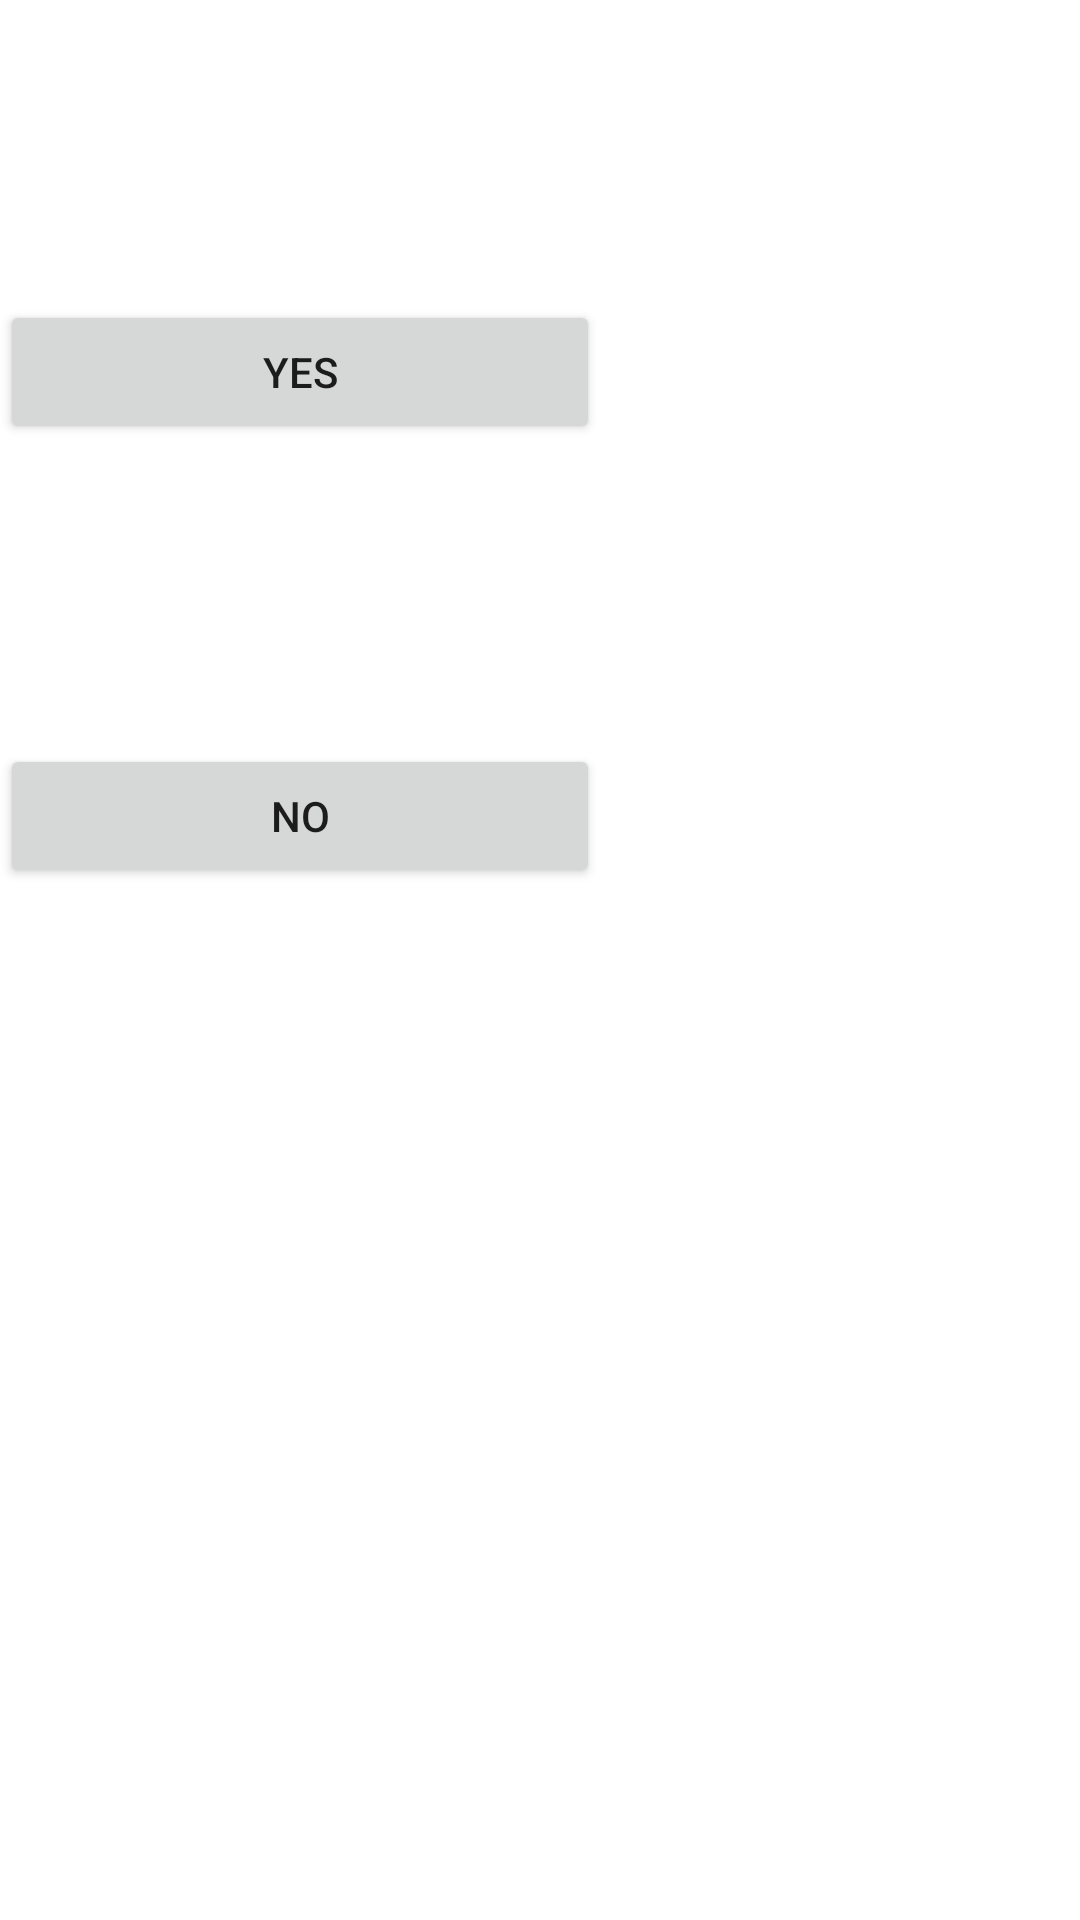

Here is an Android app screen rendered from its layout file. Give the layout XML and the strings, colors and styles it references.
<!-- AndroidManifest.xml: application theme Theme.Ahah -->
<!-- res/layout/dialog_main.xml -->
<?xml version="1.0" encoding="utf-8"?>
<LinearLayout xmlns:android="http://schemas.android.com/apk/res/android"
    android:orientation="vertical"
    android:layout_width="match_parent"
    android:layout_height="match_parent">
    android:background="@drawable/a1">
    <Button
        android:layout_width="200dp"
        android:layout_height="wrap_content"
        android:id="@+id/btnDialogRangeYes"
        android:text="Yes"
        android:layout_marginTop="100dp"
        />

    <Button
        android:id="@+id/btnDialogRangeNo"
        android:layout_width="200dp"
        android:layout_height="wrap_content"
        android:layout_marginTop="100dp"
        android:text="No" />

</LinearLayout>
<!-- resources referenced by this layout -->
<resources>
  <style name="Theme.Ahah" parent="Theme.MaterialComponents.DayNight.DarkActionBar">
          
          <item name="colorPrimary">@color/purple_500</item>
          <item name="colorPrimaryVariant">@color/purple_700</item>
          <item name="colorOnPrimary">@color/white</item>
          
          <item name="colorSecondary">@color/teal_200</item>
          <item name="colorSecondaryVariant">@color/teal_700</item>
          <item name="colorOnSecondary">@color/black</item>
          
          <item name="android:statusBarColor" tools:targetApi="l">?attr/colorPrimaryVariant</item>
          
      </style>
  <!-- not gathered from this repository: default colours our renderer supplied (Android Studio template values) -->
  <color name="purple_500">#FF6200EE</color>
  <color name="purple_700">#FF3700B3</color>
  <color name="teal_200">#FF03DAC5</color>
  <color name="teal_700">#FF018786</color>
  <color name="black">#FF000000</color>
  <color name="white">#FFFFFFFF</color>
</resources>
